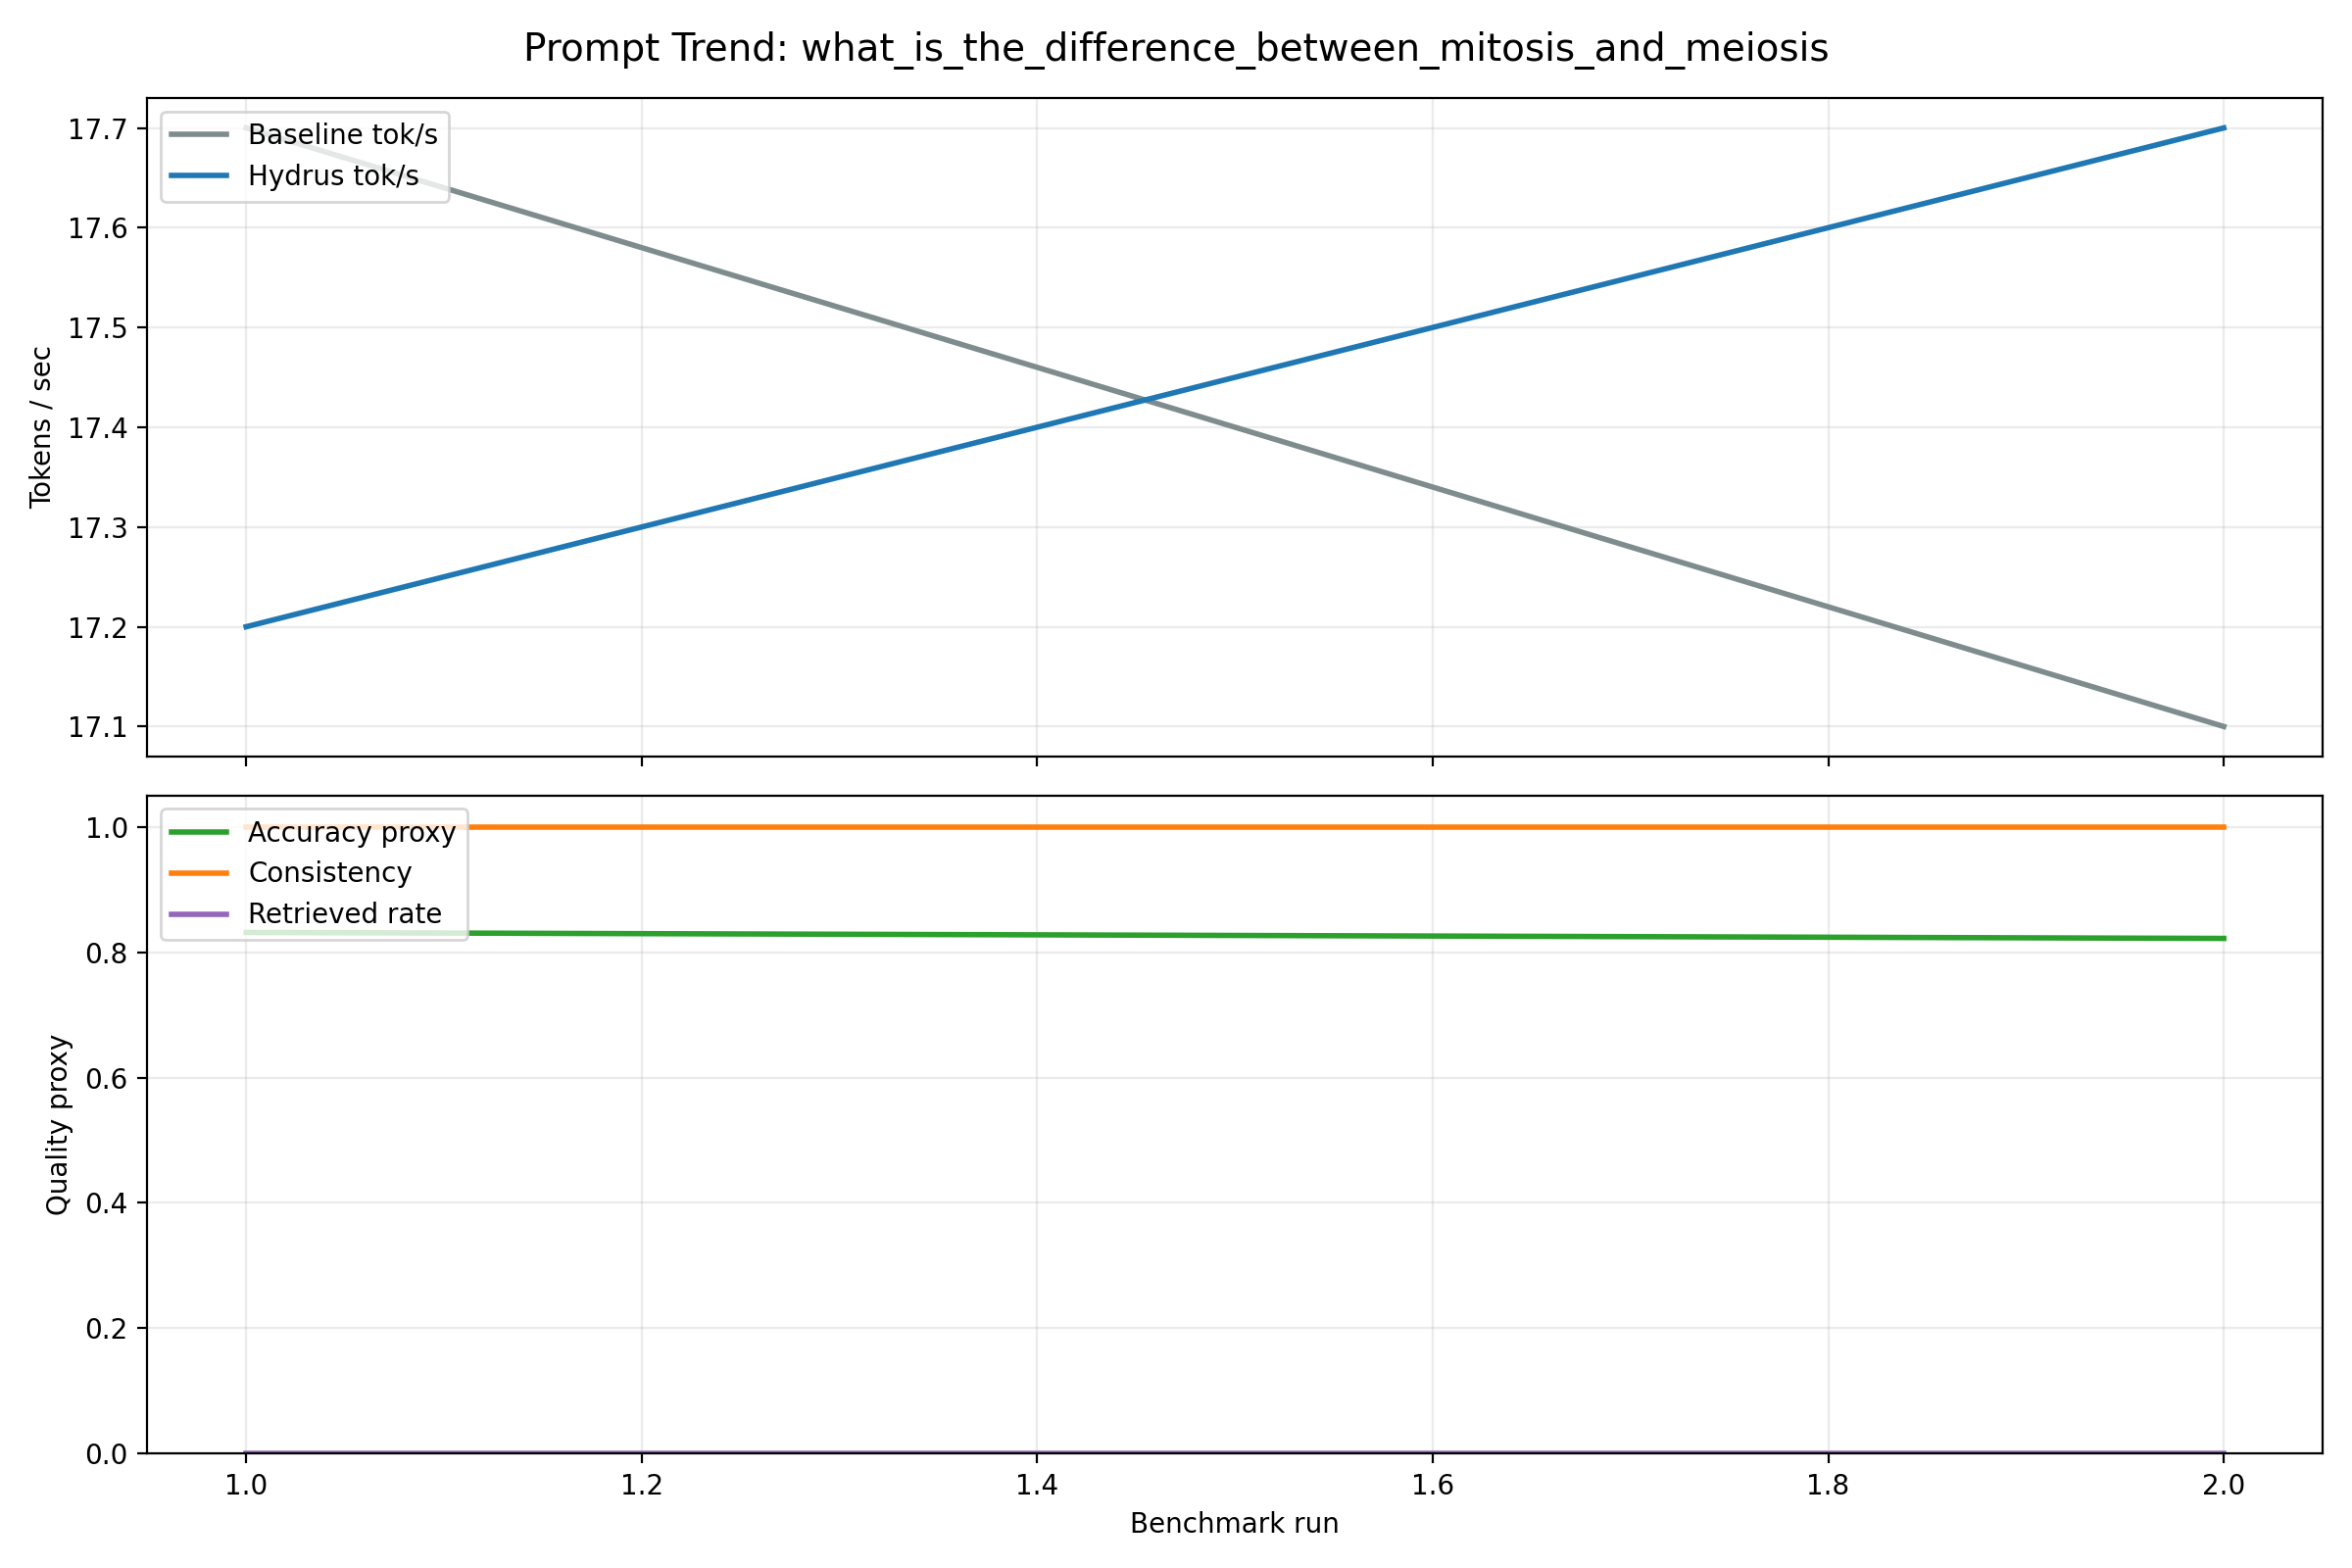

Source data for this figure (header and first rows):
timestamp, prompt, prompt_type, model, profile, guard_mode, baseline_tok_per_sec, linearised_tok_per_sec, hydrus_tok_per_sec, speedup, consistent, mean_entropy, retrieved_rate, fallback_rate, avg_text_len, accuracy_proxy
2026-05-31T20:32:59+00:00, What is the difference between mitosis a…, comparison, Qwen/Qwen2.5-3B-Instruct, fast, post, 17.7, 17.2, 17.2, 0.9718, 1, 0.1686, 0.000000, 0.000000, 102, 0.8314
2026-05-31T20:38:56+00:00, What is the difference between mitosis a…, comparison, Qwen/Qwen2.5-3B-Instruct, fast, post, 17.1, 17.7, 17.7, 1.035, 1, 0.1781, 0.000000, 0.000000, 1414, 0.8219
